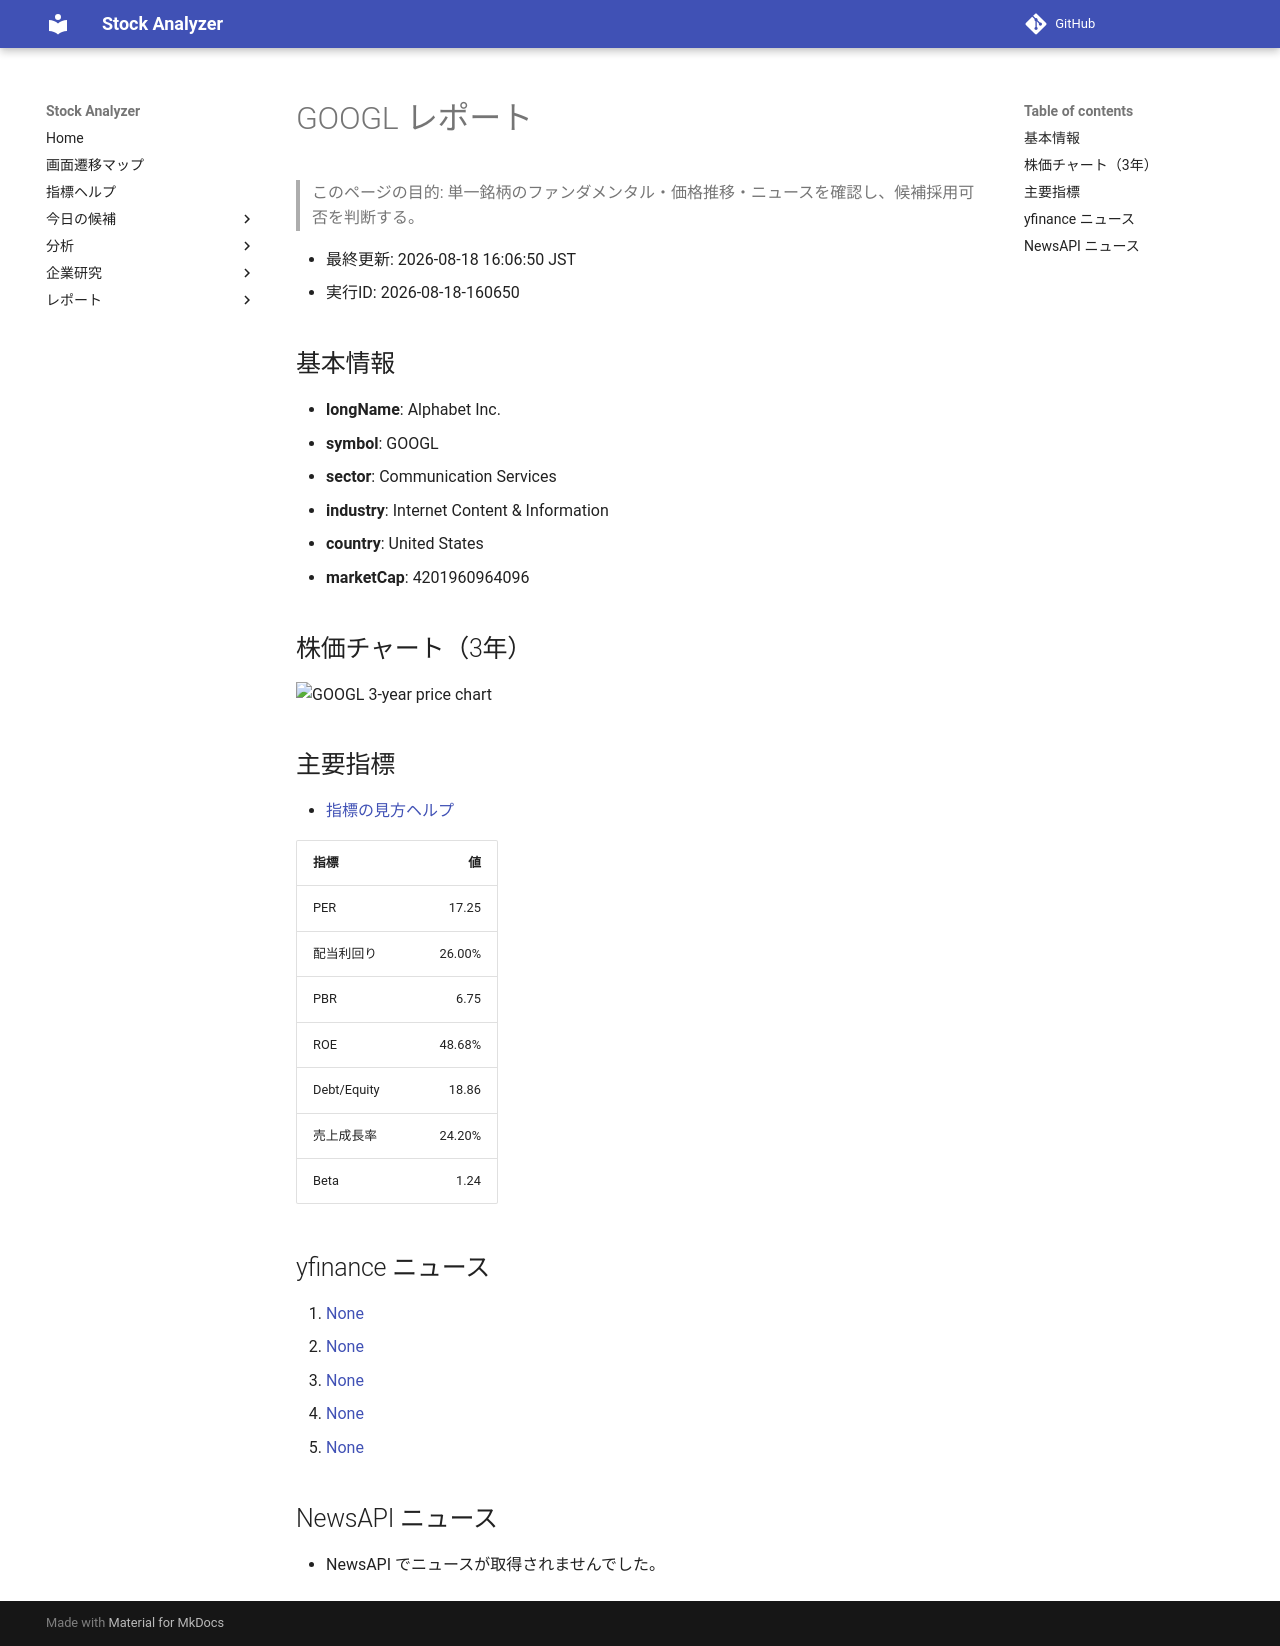

repository: Yumi-note/Making-APP · page: reports/2026-08-18/160650/GOOGL/index.html · generator: mkdocs

# GOOGL レポート

> このページの目的: 単一銘柄のファンダメンタル・価格推移・ニュースを確認し、候補採用可否を判断する。

- 最終更新: 2026-08-18 16:06:50 JST
- 実行ID: 2026-08-18-160650

## 基本情報

- **longName**: Alphabet Inc.
- **symbol**: GOOGL
- **sector**: Communication Services
- **industry**: Internet Content & Information
- **country**: United States
- **marketCap**: 4201960964096

## 株価チャート（3年）

![GOOGL 3-year price chart](GOOGL_3y.png)

## 主要指標

- [指標の見方ヘルプ](../../../../indicators.md)

| 指標 | 値 |
|---|---:|
| PER | 17.25 |
| 配当利回り | 26.00% |
| PBR | 6.75 |
| ROE | 48.68% |
| Debt/Equity | 18.86 |
| 売上成長率 | 24.20% |
| Beta | 1.24 |

## yfinance ニュース

1. [None](None)
2. [None](None)
3. [None](None)
4. [None](None)
5. [None](None)

## NewsAPI ニュース

- NewsAPI でニュースが取得されませんでした。
